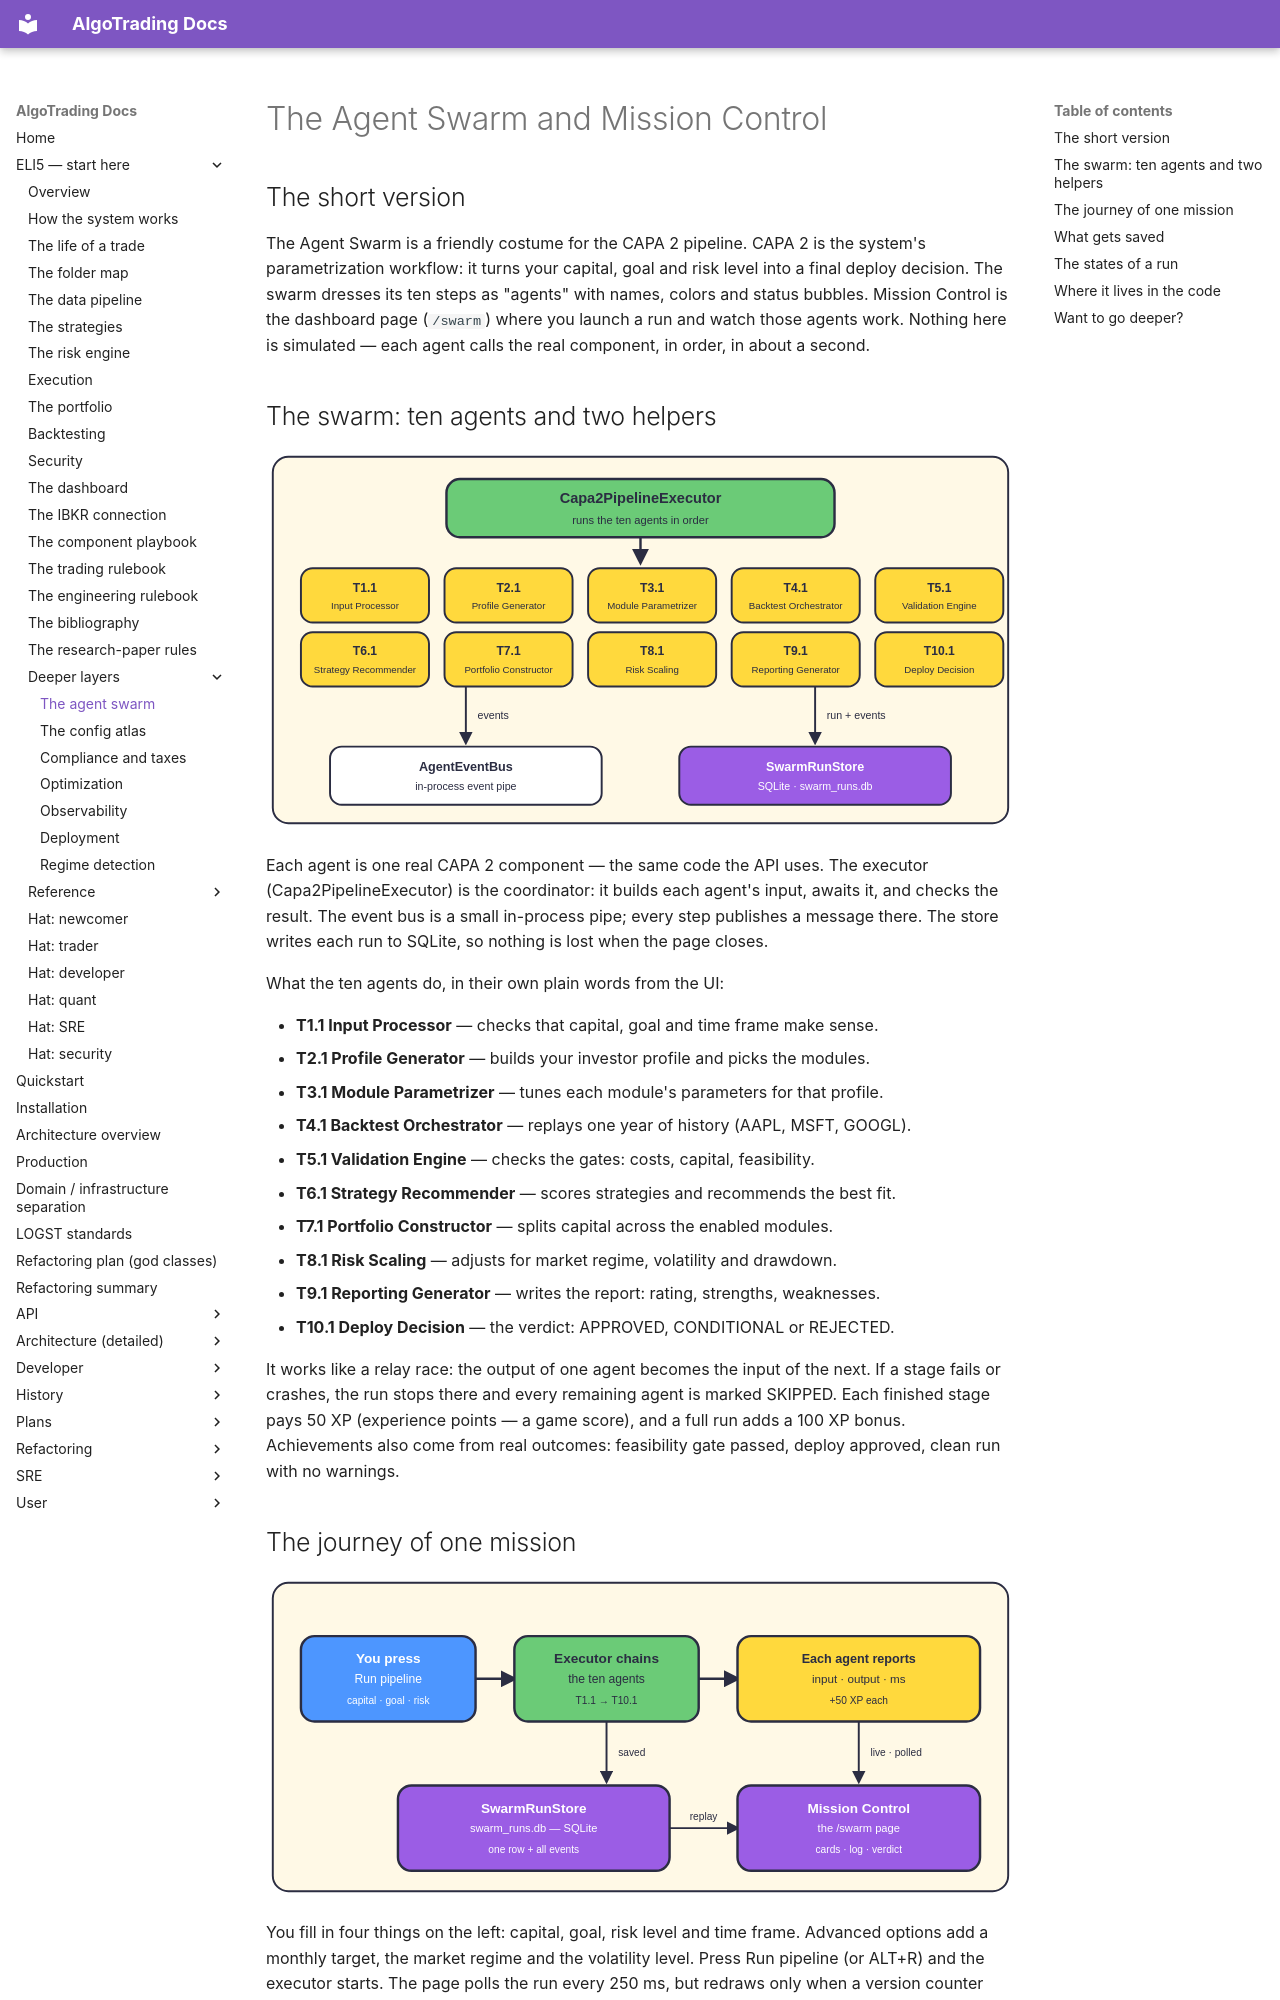

repository: KepaCantero/robotTrading · page: eli5/23-agent-swarm/index.html · generator: mkdocs

# The Agent Swarm and Mission Control

## The short version

The Agent Swarm is a friendly costume for the CAPA 2 pipeline. CAPA 2 is the system's parametrization workflow: it turns your capital, goal and risk level into a final deploy decision. The swarm dresses its ten steps as "agents" with names, colors and status bubbles. Mission Control is the dashboard page (`/swarm`) where you launch a run and watch those agents work. Nothing here is simulated — each agent calls the real component, in order, in about a second.

## The swarm: ten agents and two helpers

![The swarm: the executor above ten agent boxes, with the event bus and the SQLite store below](diagrams/23-agent-swarm-1.svg)

Each agent is one real CAPA 2 component — the same code the API uses. The executor (Capa2PipelineExecutor) is the coordinator: it builds each agent's input, awaits it, and checks the result. The event bus is a small in-process pipe; every step publishes a message there. The store writes each run to SQLite, so nothing is lost when the page closes.

What the ten agents do, in their own plain words from the UI:

- **T1.1 Input Processor** — checks that capital, goal and time frame make sense.
- **T2.1 Profile Generator** — builds your investor profile and picks the modules.
- **T3.1 Module Parametrizer** — tunes each module's parameters for that profile.
- **T4.1 Backtest Orchestrator** — replays one year of history (AAPL, MSFT, GOOGL).
- **T5.1 Validation Engine** — checks the gates: costs, capital, feasibility.
- **T6.1 Strategy Recommender** — scores strategies and recommends the best fit.
- **T7.1 Portfolio Constructor** — splits capital across the enabled modules.
- **T8.1 Risk Scaling** — adjusts for market regime, volatility and drawdown.
- **T9.1 Reporting Generator** — writes the report: rating, strengths, weaknesses.
- **T10.1 Deploy Decision** — the verdict: APPROVED, CONDITIONAL or REJECTED.

It works like a relay race: the output of one agent becomes the input of the next. If a stage fails or crashes, the run stops there and every remaining agent is marked SKIPPED. Each finished stage pays 50 XP (experience points — a game score), and a full run adds a 100 XP bonus. Achievements also come from real outcomes: feasibility gate passed, deploy approved, clean run with no warnings.
